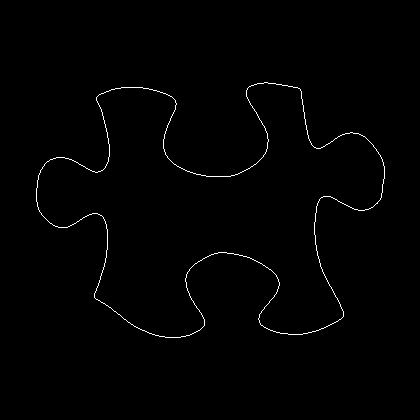

Source data for this figure (header and first rows):
36, 188
36, 189
36, 190
36, 191
36, 192
36, 193
36, 194
36, 195
36, 196
36, 197
36, 198
36, 199
36, 200
36, 201
37, 202
37, 203
37, 204
37, 205
37, 206
38, 207
38, 208
38, 209
39, 210
39, 211
40, 212
41, 213
41, 214
42, 215
43, 216
44, 217
45, 218
46, 219
47, 220
48, 221
49, 222
50, 223
51, 223
52, 224
53, 225
54, 225
55, 226
56, 226
57, 226
58, 227
59, 227
60, 227
61, 227
62, 227
63, 227
64, 227
65, 227
66, 227
67, 227
68, 226
69, 226
70, 225
71, 225
72, 224
73, 224
74, 223
75, 223
... 1,350 more rows
